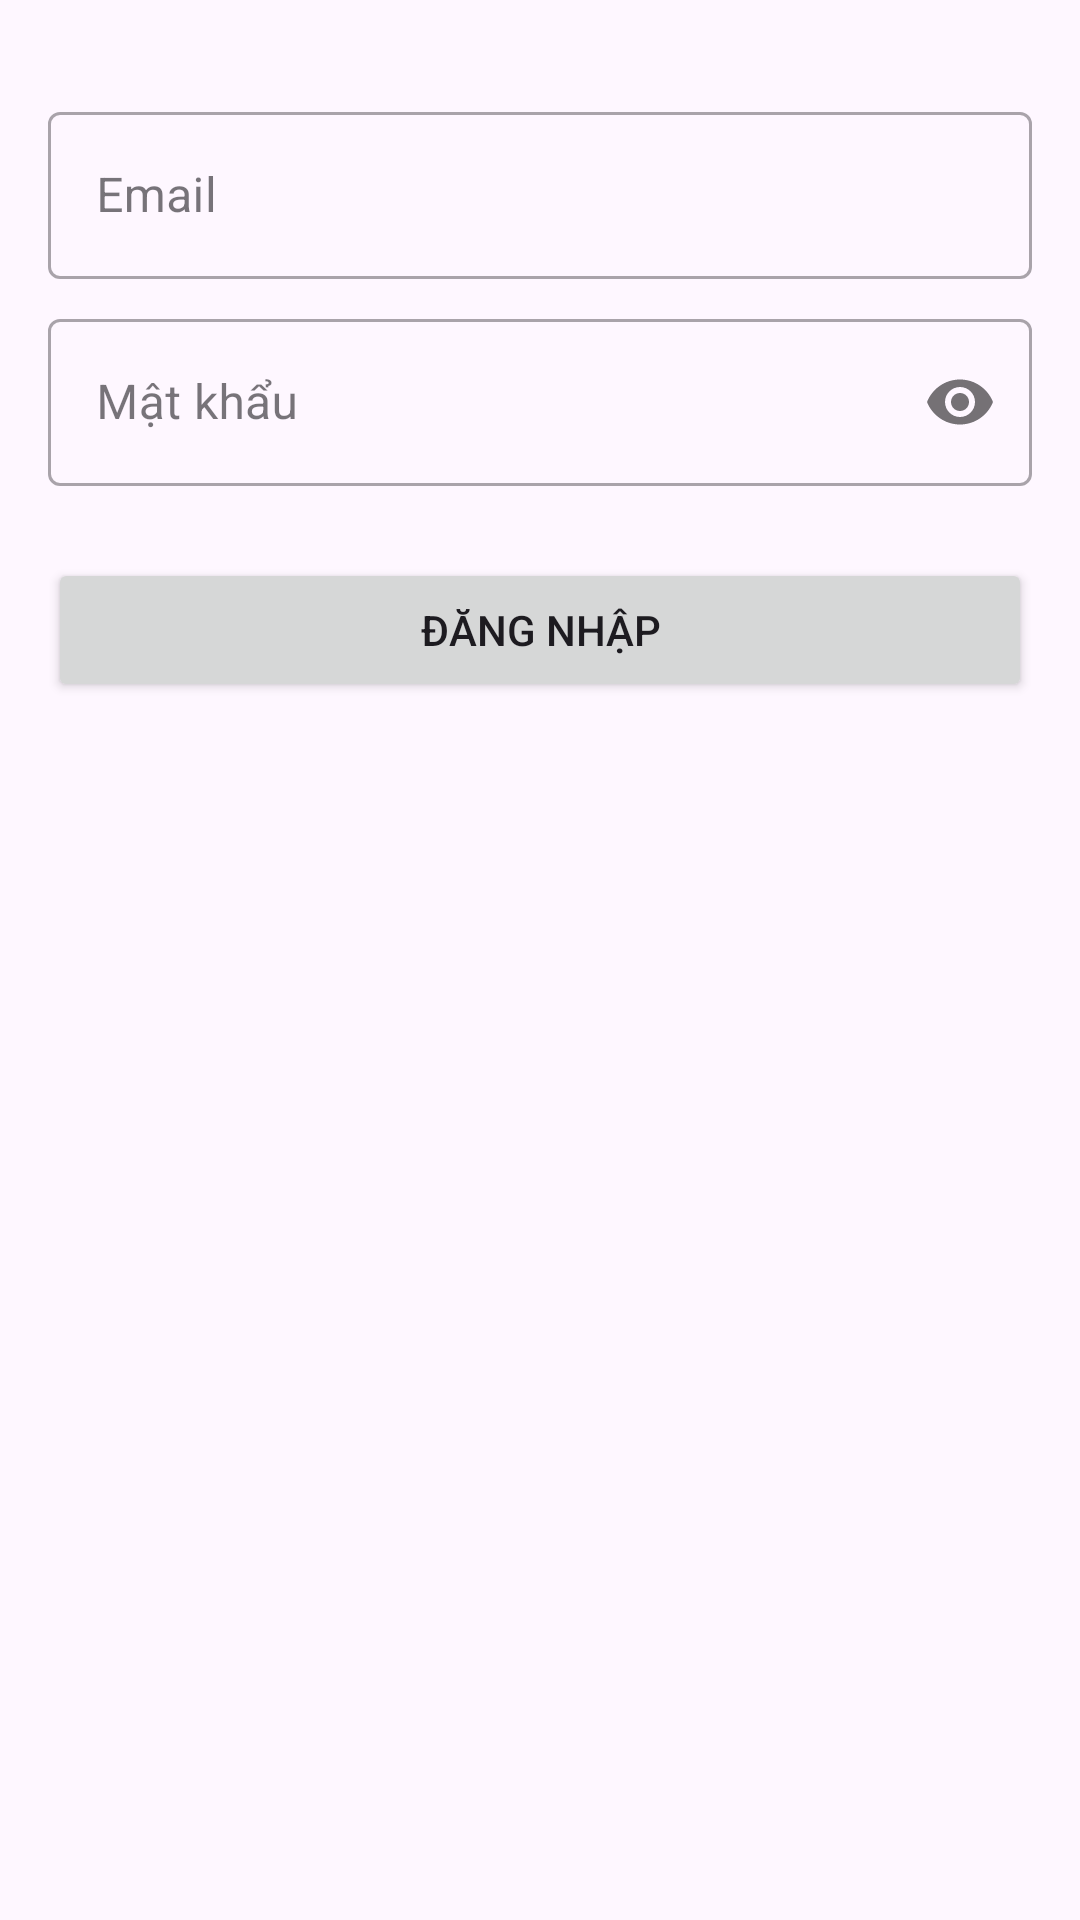

Write the Android layout XML for this screen, with the resource values it uses.
<!-- AndroidManifest.xml: application theme Theme.AppAndroid -->
<!-- res/layout/fragment_login.xml -->
<?xml version="1.0" encoding="utf-8"?>
<ScrollView xmlns:android="http://schemas.android.com/apk/res/android"
    xmlns:app="http://schemas.android.com/apk/res-auto"
    android:layout_width="match_parent"
    android:layout_height="match_parent"
    android:fillViewport="true">

    <androidx.constraintlayout.widget.ConstraintLayout
        android:layout_width="match_parent"
        android:layout_height="wrap_content"
        android:padding="16dp">

        <LinearLayout
            android:id="@+id/login_form"
            android:layout_width="match_parent"
            android:layout_height="wrap_content"
            android:orientation="vertical"
            app:layout_constraintTop_toTopOf="parent"
            app:layout_constraintStart_toStartOf="parent"
            app:layout_constraintEnd_toEndOf="parent">

            <com.google.android.material.textfield.TextInputLayout
                style="@style/Widget.MaterialComponents.TextInputLayout.OutlinedBox"
                android:layout_width="match_parent"
                android:layout_height="wrap_content"
                android:layout_marginTop="16dp">

                <EditText
                    android:id="@+id/et_email"
                    android:layout_width="match_parent"
                    android:layout_height="wrap_content"
                    android:hint="Email"
                    android:inputType="textEmailAddress" />

            </com.google.android.material.textfield.TextInputLayout>

            <com.google.android.material.textfield.TextInputLayout
                style="@style/Widget.MaterialComponents.TextInputLayout.OutlinedBox"
                android:layout_width="match_parent"
                android:layout_height="wrap_content"
                android:layout_marginTop="8dp"
                app:passwordToggleEnabled="true">

                <EditText
                    android:id="@+id/et_password"
                    android:layout_width="match_parent"
                    android:layout_height="wrap_content"
                    android:hint="Mật khẩu"
                    android:inputType="textPassword" />

            </com.google.android.material.textfield.TextInputLayout>

            <Button
                android:id="@+id/btn_login"
                android:layout_width="match_parent"
                android:layout_height="wrap_content"
                android:layout_marginTop="24dp"
                android:text="Đăng nhập" />















        </LinearLayout>

        
        <ProgressBar
            android:id="@+id/progress_bar"
            android:layout_width="wrap_content"
            android:layout_height="wrap_content"
            android:visibility="gone"
            app:layout_constraintTop_toTopOf="parent"
            app:layout_constraintBottom_toBottomOf="parent"
            app:layout_constraintStart_toStartOf="parent"
            app:layout_constraintEnd_toEndOf="parent" />

        
        <LinearLayout
            android:id="@+id/contact_section"
            android:layout_width="match_parent"
            android:layout_height="wrap_content"
            android:layout_marginBottom="16dp"
            android:gravity="center"
            android:orientation="vertical"
            app:layout_constraintBottom_toBottomOf="parent"
            app:layout_constraintStart_toStartOf="parent"
            app:layout_constraintEnd_toEndOf="parent"
            android:visibility="gone">

            <View
                android:layout_width="match_parent"
                android:layout_height="1dp"
                android:layout_marginBottom="16dp"
                android:background="#DDDDDD" />

            <TextView
                android:layout_width="wrap_content"
                android:layout_height="wrap_content"
                android:text="Liên hệ hỗ trợ"
                android:textStyle="bold"
                android:textSize="16sp"
                android:layout_marginBottom="8dp"/>

            <TextView
                android:id="@+id/tv_admin_email"
                android:layout_width="wrap_content"
                android:layout_height="wrap_content"
                android:text="Email: admin@bansach.com"
                android:textColor="@color/blue_link"
                android:padding="4dp"/>

            <TextView
                android:id="@+id/tv_hotline"
                android:layout_width="wrap_content"
                android:layout_height="wrap_content"
                android:text="Hotline: 1900 xxxx"
                android:textColor="@color/blue_link"
                android:padding="4dp"/>
        </LinearLayout>
    </androidx.constraintlayout.widget.ConstraintLayout>
</ScrollView>
<!-- resources referenced by this layout -->
<resources>
  <color name="blue_link">#0066CC</color>
  <style name="Theme.AppAndroid" parent="Base.Theme.AppAndroid" />
  <style name="Base.Theme.AppAndroid" parent="Theme.Material3.DayNight.NoActionBar">
          
          
      </style>
</resources>
